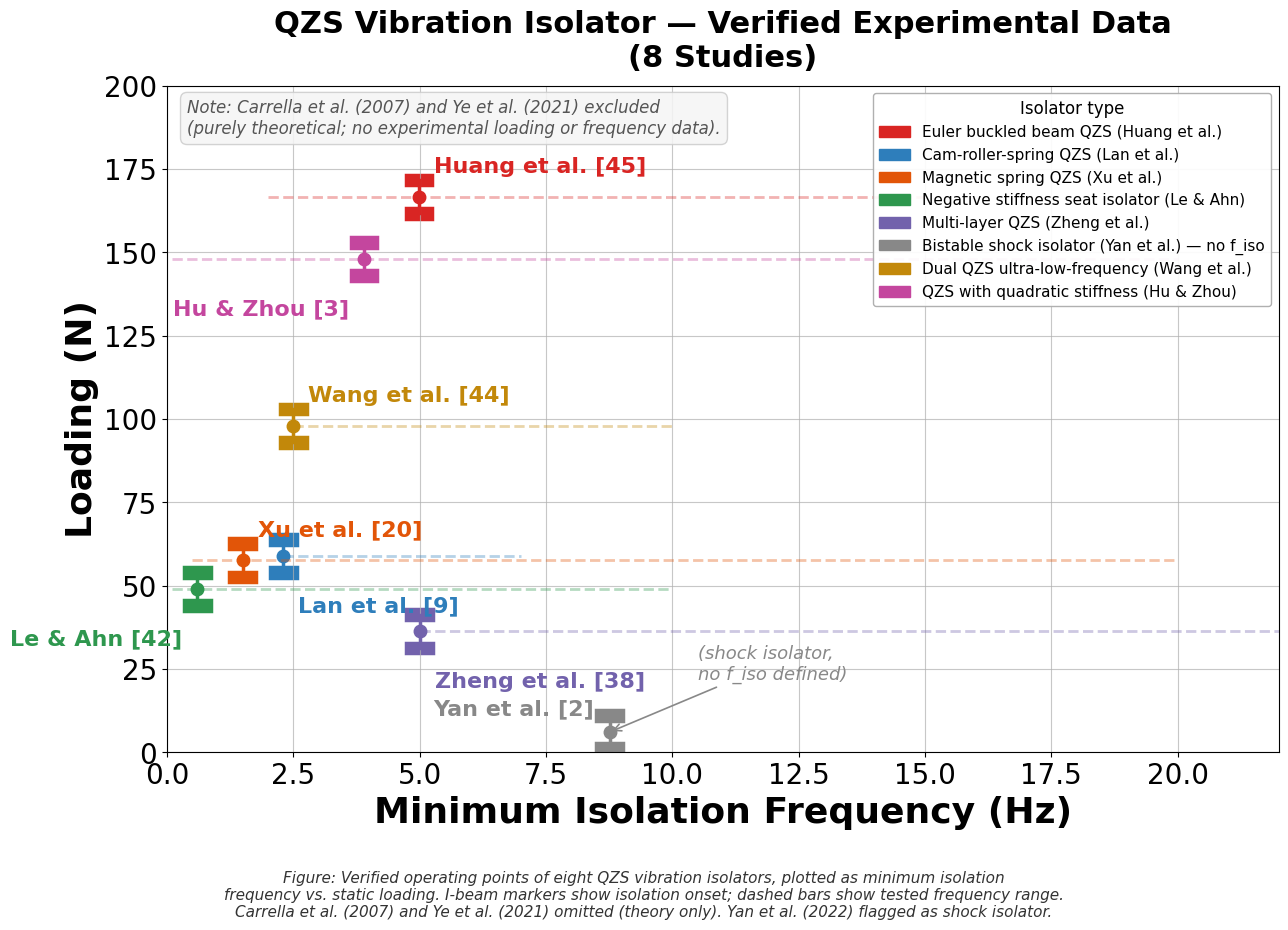

Recreate this plot in Python.
import numpy as np
import matplotlib.pyplot as plt
import matplotlib.patches as mpatches

plt.rcParams['axes.unicode_minus'] = False
plt.rcParams['font.family'] = 'sans-serif'
plt.rcParams['font.sans-serif'] = ['Calibri', 'Microsoft YaHei', 'DejaVu Sans', 'Arial']
plt.close('all')

studies = [
    ("Huang et al. [45]",  4.99,  166.7,  2.0,  15.0),
    ("Lan et al. [9]",     2.3,    58.9,  2.3,   7.0),
    ("Xu et al. [20]",     1.5,    57.6,  0.5,  20.0),
    ("Le & Ahn [42]",      0.6,    49.0,  0.1,  10.0),
    ("Zheng et al. [38]",  5.0,    36.3,  5.0,  25.0),  # capped at xlim in plot
    ("Yan et al. [2]",     8.76,    6.1,  None, None),
    ("Wang et al. [44]",   2.5,    98.0,  2.5,  10.0),
    ("Hu & Zhou [3]",      3.9,   148.0,  0.1,  20.0),
]

# ── FIX 3: unique colour for every study ──
colors_map = {
    "Huang et al. [45]":  '#d92523',
    "Lan et al. [9]":     '#2e7ebb',
    "Xu et al. [20]":     '#e25508',
    "Le & Ahn [42]":      '#2e974e',
    "Zheng et al. [38]":  '#7262ac',
    "Yan et al. [2]":     '#888888',
    "Wang et al. [44]":   '#c2880a',
    "Hu & Zhou [3]":      '#c4469e',   # FIX 3: was '#d92523', now distinct magenta
}

# ── FIX 1 & 5: (dx, dy, ha) — ha set correctly for the sign of dx ──
label_offsets = {
    "Huang et al. [45]":  ( 0.3,   6,  'left'),
    "Lan et al. [9]":     ( 0.3, -18,  'left'),
    "Xu et al. [20]":     ( 0.3,   6,  'left'),
    "Le & Ahn [42]":      (-0.3, -18,  'right'),  # FIX 1 & 5: ha='right' for negative dx
    "Zheng et al. [38]":  ( 0.3, -18,  'left'),
    "Yan et al. [2]":     (-0.3,   4,  'right'),  # FIX 1: ha='right' for negative dx
    "Wang et al. [44]":   ( 0.3,   6,  'left'),
    "Hu & Zhou [3]":      (-0.3, -18,  'right'),  # FIX 1: ha='right' for negative dx
}

def draw_ibeam(ax, fx, fy, col, lw=2.5, ms=9):
    """
    Draw a vertical I-beam marker scaled to the current axis limits.
    FIX 2: cap dimensions derived from axis range, not hardcoded.
    """
    xlim = ax.get_xlim()
    ylim = ax.get_ylim()
    xrange = xlim[1] - xlim[0]
    yrange = ylim[1] - ylim[0]

    hw = xrange * 0.012      # horizontal cap half-width = 1.2 % of x-range
    hh = yrange * 0.025      # vertical stem half-height  = 2.5 % of y-range
    cap_h = yrange * 0.008   # cap rectangle half-height  = 0.8 % of y-range

    # Vertical stem
    ax.plot([fx, fx], [fy - hh, fy + hh], linewidth=lw, color=col)

    # Top cap (full width, centred on fx)
    ax.fill([fx - hw, fx - hw, fx + hw, fx + hw],
            [fy + hh - cap_h, fy + hh + cap_h,
             fy + hh + cap_h, fy + hh - cap_h],
            color=col, edgecolor=col, linewidth=lw)

    # Bottom cap
    ax.fill([fx - hw, fx - hw, fx + hw, fx + hw],
            [fy - hh - cap_h, fy - hh + cap_h,
             fy - hh + cap_h, fy - hh - cap_h],
            color=col, edgecolor=col, linewidth=lw)

    # Centre dot
    ax.plot(fx, fy, marker='o', markersize=ms, color=col, linestyle='none')


# ── Figure ──
fig2, ax2 = plt.subplots(figsize=(13, 8.5))

ax2.set_xlabel('Minimum Isolation Frequency (Hz)', fontsize=26, fontweight='bold')
ax2.set_ylabel('Loading (N)', fontsize=26, fontweight='bold')
ax2.set_title('QZS Vibration Isolator — Verified Experimental Data\n(8 Studies)',
              fontsize=22, fontweight='bold', pad=14)

ax2.set_xlim([0, 22])
ax2.set_ylim([0, 200])
ax2.grid(True, linestyle='-', alpha=0.7)
ax2.spines['top'].set_visible(True)
ax2.spines['right'].set_visible(True)

for (label, f_iso, loading, f_low, f_high) in studies:
    col = colors_map[label]

    # Dashed horizontal range bar
    if f_low is not None and f_high is not None:
        f_high_clipped = min(f_high, ax2.get_xlim()[1])   # clip to xlim
        ax2.plot([f_low, f_high_clipped], [loading, loading],
                 linewidth=2, color=col, alpha=0.35, linestyle='--')

    # I-beam marker (FIX 2: axis-scaled caps)
    draw_ibeam(ax2, f_iso, loading, col=col, lw=2.5, ms=9)

    # Label
    dx, dy, ha = label_offsets[label]
    ax2.text(f_iso + dx, loading + dy, label,
             ha=ha, va='bottom', fontsize=16, fontweight='bold', color=col)

# Annotation for shock isolator
ax2.annotate('(shock isolator,\nno f_iso defined)',
             xy=(8.76, 6.1), xytext=(10.5, 22),
             fontsize=13, color='#888888', style='italic',
             arrowprops=dict(arrowstyle='->', color='#888888', lw=1.2))

# Exclusion note (FIX 4: manual line break instead of wrap=True)
ax2.text(0.4, 196,
         'Note: Carrella et al. (2007) and Ye et al. (2021) excluded\n'
         '(purely theoretical; no experimental loading or frequency data).',
         ha='left', va='top', fontsize=12, color='#555555', style='italic',
         bbox=dict(boxstyle='round,pad=0.4', facecolor='#f5f5f5',
                   edgecolor='#cccccc', alpha=0.85))

# Legend
legend_entries = [
    mpatches.Patch(color='#d92523', label='Euler buckled beam QZS (Huang et al.)'),
    mpatches.Patch(color='#2e7ebb', label='Cam-roller-spring QZS (Lan et al.)'),
    mpatches.Patch(color='#e25508', label='Magnetic spring QZS (Xu et al.)'),
    mpatches.Patch(color='#2e974e', label='Negative stiffness seat isolator (Le & Ahn)'),
    mpatches.Patch(color='#7262ac', label='Multi-layer QZS (Zheng et al.)'),
    mpatches.Patch(color='#888888', label='Bistable shock isolator (Yan et al.) — no f_iso'),
    mpatches.Patch(color='#c2880a', label='Dual QZS ultra-low-frequency (Wang et al.)'),
    mpatches.Patch(color='#c4469e', label='QZS with quadratic stiffness (Hu & Zhou)'),  # FIX 3
]
ax2.legend(handles=legend_entries, loc='upper right', fontsize=11,
           framealpha=0.92, edgecolor='#aaaaaa',
           title='Isolator type', title_fontsize=12)

# Caption (FIX 4: explicit \n breaks instead of wrap=True)
caption = (
    "Figure: Verified operating points of eight QZS vibration isolators, plotted as minimum isolation\n"
    "frequency vs. static loading. I-beam markers show isolation onset; dashed bars show tested frequency range.\n"
    "Carrella et al. (2007) and Ye et al. (2021) omitted (theory only). Yan et al. (2022) flagged as shock isolator."
)
fig2.text(0.5, -0.03, caption, ha='center', va='top', fontsize=11,
          style='italic', color='#333333')

ax2.tick_params(axis='x', labelsize=20)
ax2.tick_params(axis='y', labelsize=20)

plt.tight_layout()
fig2.savefig('qzs_verified_plot.png', dpi=200, bbox_inches='tight', facecolor='white')
print("Plot saved.")
plt.show()
